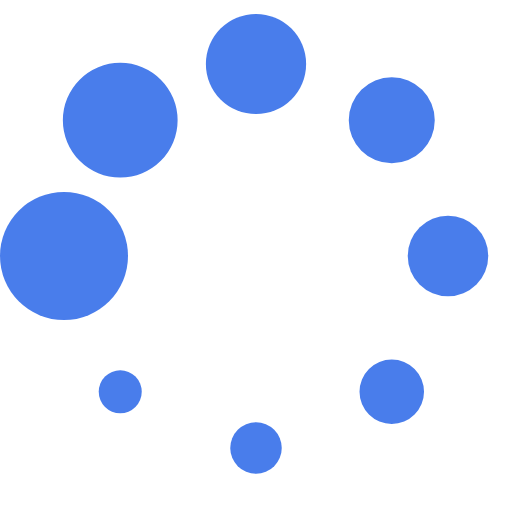
t = 0.00 s
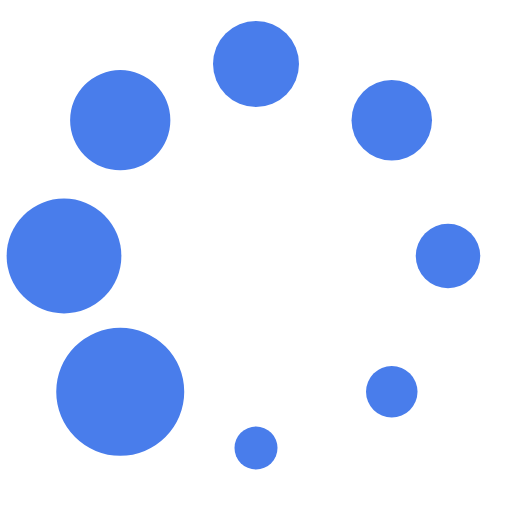
t = 0.13 s
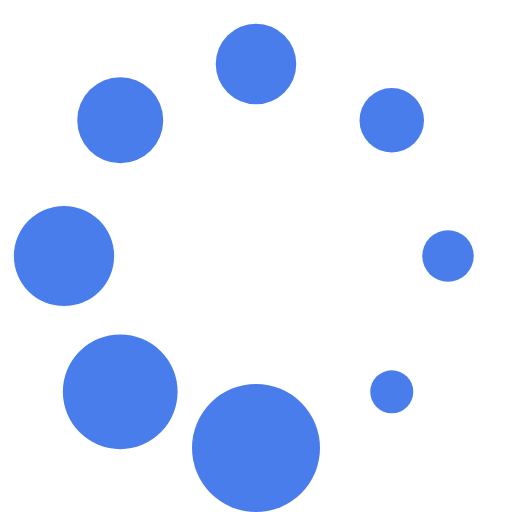
t = 0.23 s
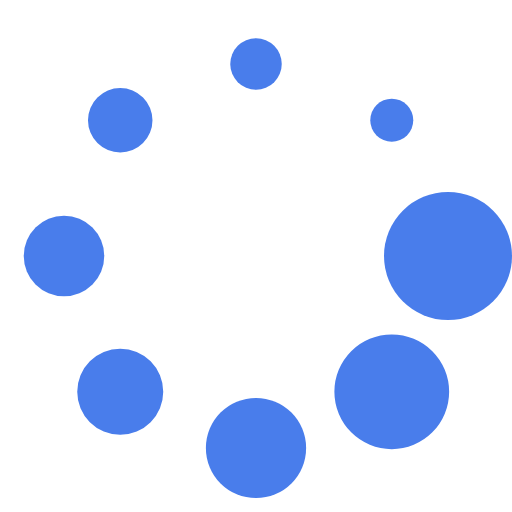
t = 0.36 s
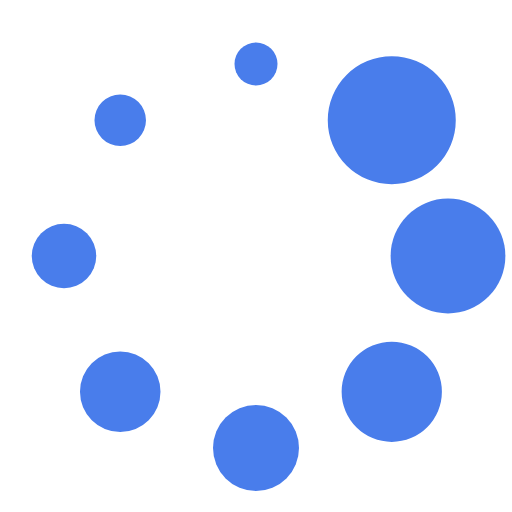
t = 0.49 s
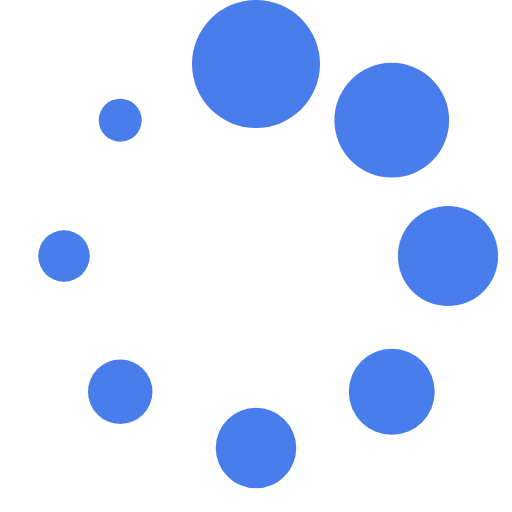
t = 0.59 s

The animated SVG that drew these frames (rendered in a browser with its animation timeline set to each time). Animation: 1 SMIL element (animateTransform=1); one cycle of 0.72 s, repeats indefinitely.

 <svg xmlns:svg="http://www.w3.org/2000/svg"
            xmlns="http://www.w3.org/2000/svg" xmlns:xlink="http://www.w3.org/1999/xlink" version="1.0" width="64px"
            height="64px" viewBox="0 0 128 128" xml:space="preserve">
            <rect x="0" y="0" width="100%" height="100%" fill="none" />
            <g>
                <circle cx="16" cy="64" r="16" fill="rgba(73,125,235,1)" fill-opacity="1" />
                <circle cx="16" cy="64" r="14.344" fill="rgba(73,125,235,1)" fill-opacity="1" transform="rotate(45 64 64)" />
                <circle cx="16" cy="64" r="12.531" fill="rgba(73,125,235,1)" fill-opacity="1" transform="rotate(90 64 64)" />
                <circle cx="16" cy="64" r="10.75" fill="rgba(73,125,235,1)" fill-opacity="1" transform="rotate(135 64 64)" />
                <circle cx="16" cy="64" r="10.063" fill="rgba(73,125,235,1)" fill-opacity="1" transform="rotate(180 64 64)" />
                <circle cx="16" cy="64" r="8.063" fill="rgba(73,125,235,1)" fill-opacity="1" transform="rotate(225 64 64)" />
                <circle cx="16" cy="64" r="6.438" fill="rgba(73,125,235,1)" fill-opacity="1" transform="rotate(270 64 64)" />
                <circle cx="16" cy="64" r="5.375" fill="rgba(73,125,235,1)" fill-opacity="1" transform="rotate(315 64 64)" />
                <animateTransform attributeName="transform" type="rotate"
                    values="0 64 64;315 64 64;270 64 64;225 64 64;180 64 64;135 64 64;90 64 64;45 64 64"
                    calcMode="discrete" dur="720ms" repeatCount="indefinite"></animateTransform>
            </g>
        </svg>